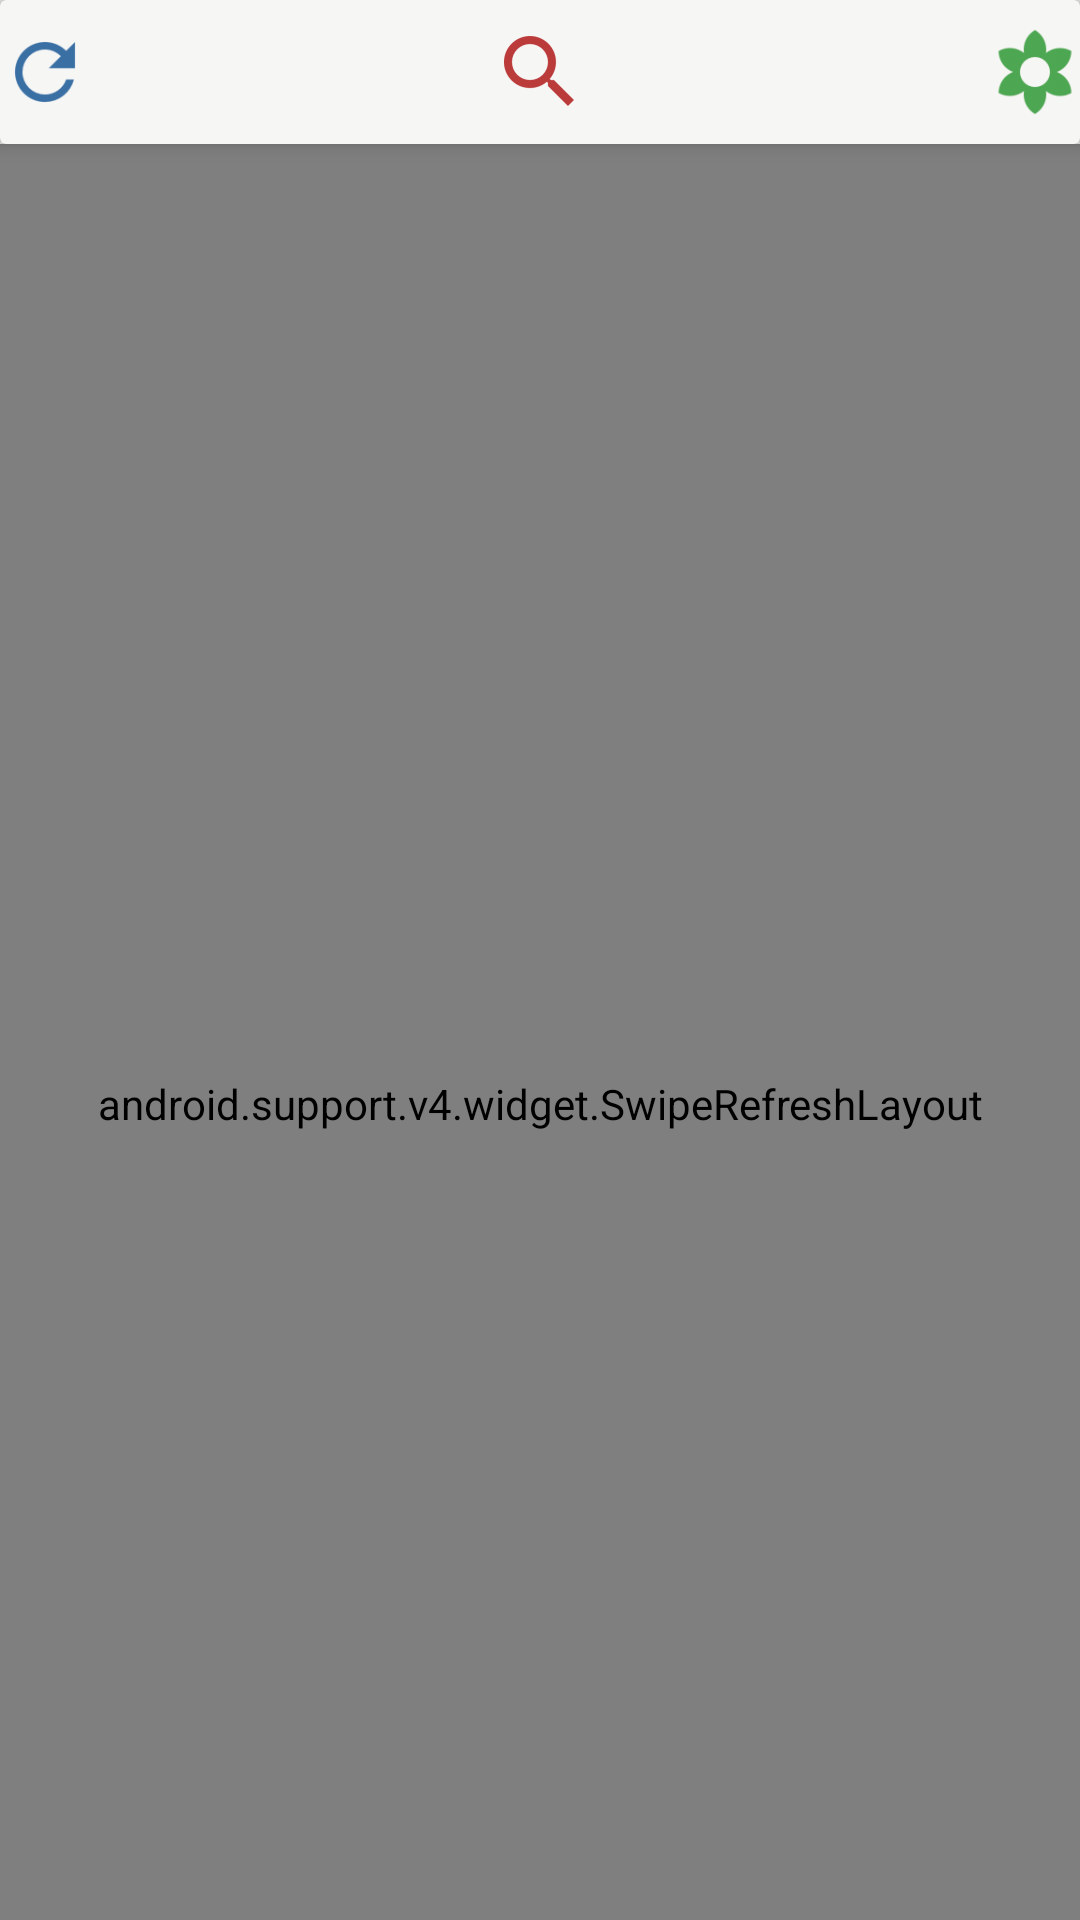

Reconstruct the res/layout file that produces this screen, plus the resources it refers to.
<!-- AndroidManifest.xml: application theme AppTheme -->
<!-- res/layout/fragment_music_offline.xml -->
<?xml version="1.0" encoding="utf-8"?>
<android.support.design.widget.CoordinatorLayout
    xmlns:android="http://schemas.android.com/apk/res/android"
    android:layout_width="match_parent"
    android:layout_height="match_parent"
    android:orientation="vertical"
    xmlns:app="http://schemas.android.com/apk/res-auto"
    xmlns:tools="http://schemas.android.com/tools"
    android:background="@color/transparent">

    <android.support.design.widget.AppBarLayout
        android:background="@color/transparent"
        android:backgroundTintMode="screen"
        android:layout_width="match_parent"
        android:layout_height="wrap_content">

        <android.support.v7.widget.CardView
            android:layout_gravity="center_horizontal"
            android:layout_width="match_parent"
            android:layout_height="wrap_content"
            android:background="@color/transparent"
            app:cardBackgroundColor="#f6f6f5"
            app:layout_scrollFlags="scroll|enterAlways">

            <ImageView
                android:id="@+id/img_reloadSong"
                android:layout_gravity="center_vertical"
                android:src="@drawable/ic_refresh"
                android:layout_width="30dp"
                android:layout_height="30dp" />

            <android.support.v7.widget.SearchView
                android:layout_gravity="center_horizontal"
                android:background="@color/transparent"
                app:queryHint="@string/search_song"
                app:searchIcon="@drawable/ic_search"
                app:closeIcon="@drawable/ic_close"
                app:voiceIcon="@drawable/ic_voice_search"
                android:id="@+id/sv_searchSongOffline"
                android:layout_width="wrap_content"
                android:layout_height="wrap_content"/>

            <ImageView
                android:id="@+id/img_playAllSongOffline"
                android:layout_gravity="center_vertical|end"
                android:src="@drawable/ic_play_all"
                android:layout_width="30dp"
                android:layout_height="30dp" />

        </android.support.v7.widget.CardView>
    </android.support.design.widget.AppBarLayout>

    <android.support.v4.widget.SwipeRefreshLayout
        android:background="@color/transparent"
        android:id="@+id/srl_refreshMusicOffline"
        android:layout_width="match_parent"
        android:layout_height="match_parent"
        app:layout_behavior="@string/appbar_scrolling_view_behavior">

        <android.support.v7.widget.RecyclerView
            android:orientation="vertical"
            app:layoutManager="android.support.v7.widget.LinearLayoutManager"
            android:id="@+id/rvMainSong"
            android:layout_width="match_parent"
            android:layout_height="match_parent"
            tools:listitem="@layout/item_song"/>
    </android.support.v4.widget.SwipeRefreshLayout>

</android.support.design.widget.CoordinatorLayout>
<!-- res/layout/item_song.xml (included above) -->
<?xml version="1.0" encoding="utf-8"?>
<android.support.v7.widget.CardView xmlns:android="http://schemas.android.com/apk/res/android"
    android:layout_width="match_parent"
    android:layout_height="wrap_content"
    xmlns:tools="http://schemas.android.com/tools"
    xmlns:app="http://schemas.android.com/apk/res-auto"
    app:cardBackgroundColor="@color/click_effect"
    android:layout_margin="5dp"
    app:cardCornerRadius="10dp"
    android:id="@+id/cvSongGroup">

    <android.support.constraint.ConstraintLayout
        android:layout_width="match_parent"
        android:layout_height="wrap_content"
        android:padding="5dp"
        android:background="#00ffffff">

        <de.hdodenhof.circleimageview.CircleImageView
            android:layout_marginStart="3dp"
            app:layout_constraintBottom_toBottomOf="parent"
            app:layout_constraintStart_toStartOf="parent"
            app:layout_constraintTop_toTopOf="parent"
            android:scaleType="centerCrop"
            android:src="@drawable/ic_music"
            app:civ_border_width="1dp"
            app:civ_border_color="@color/colorAccent"
            android:background="@drawable/ic_music"
            android:id="@+id/imgSongAvatar"
            android:layout_width="55dp"
            android:layout_height="55dp"/>

        <TextView
            android:textSize="15sp"
            android:textColor="#000"
            android:layout_marginStart="5dp"
            android:textStyle="bold"
            android:maxLines="1"
            tools:text="@tools:sample/full_names"
            app:layout_constraintTop_toTopOf="parent"
            app:layout_constraintStart_toEndOf="@id/imgSongAvatar"
            android:id="@+id/tvSongName"
            android:layout_width="wrap_content"
            android:layout_height="wrap_content" />

        <TextView
            android:textSize="13sp"
            android:textColor="#461b07"
            android:layout_marginStart="5dp"
            android:textStyle="bold|italic"
            android:maxLines="1"
            tools:text="@tools:sample/full_names"
            app:layout_constraintTop_toBottomOf="@id/tvSongName"
            app:layout_constraintStart_toEndOf="@id/imgSongAvatar"
            android:id="@+id/tvSongSingerName"
            android:layout_width="wrap_content"
            android:layout_height="wrap_content" />

        <TextView
            android:textSize="12sp"
            android:textStyle="bold"
            android:layout_marginStart="5dp"
            tools:text="@tools:sample/date/hhmm"
            app:layout_constraintBottom_toBottomOf="parent"
            app:layout_constraintStart_toEndOf="@id/imgSongAvatar"
            android:id="@+id/tvSongTime"
            android:layout_width="wrap_content"
            android:layout_height="wrap_content" />

        <pl.droidsonroids.gif.GifImageView
            app:layout_constraintStart_toEndOf="@id/img_download_song"
            app:layout_constraintTop_toBottomOf="@id/tvSongSingerName"
            app:layout_constraintVertical_bias="1"
            app:layout_constraintBottom_toBottomOf="parent"
            android:scaleType="fitEnd"
            android:scaleY="3"
            android:id="@+id/img_song_playing"
            android:background="@drawable/ic_music_playing"
            android:layout_width="wrap_content"
            android:layout_height="25dp" />

        <ImageView
            android:visibility="visible"
            android:layout_marginStart="15dp"
            app:layout_constraintStart_toEndOf="@id/tvSongTime"
            app:layout_constraintBottom_toBottomOf="parent"
            android:id="@+id/img_download_song"
            android:layout_width="30dp"
            android:layout_height="30dp"
            android:src="@drawable/ic_download"/>

    </android.support.constraint.ConstraintLayout>

</android.support.v7.widget.CardView>
<!-- resources referenced by this layout -->
<resources>
  <color name="colorAccent">#a94bec</color>
  <!-- drawable ic_download: png bitmap (drawable-hdpi, 781 bytes) -->
  <!-- drawable ic_music: png bitmap (drawable, 24385 bytes) -->
  <!-- drawable ic_play_all: png bitmap (drawable-hdpi, 1061 bytes) -->
  <!-- drawable ic_refresh: png bitmap (drawable-hdpi, 895 bytes) -->
  <!-- drawable ic_search: png bitmap (drawable-hdpi, 793 bytes) -->
  <!-- drawable ic_voice_search: png bitmap (drawable-hdpi, 693 bytes) -->
  <string name="search_song">Tìm kiếm bài hát</string>
  <style name="AppTheme" parent="Theme.AppCompat.Light.NoActionBar">
          
          <item name="colorPrimary">@color/colorPrimary</item>
          <item name="colorPrimaryDark">@color/colorPrimaryDark</item>
          <item name="colorAccent">@color/colorAccent</item>
          <item name="android:windowIsTranslucent">true</item>
          <item name="android:windowTranslucentStatus">true</item>
      </style>
  <color name="colorPrimary">#3F51B5</color>
  <color name="colorPrimaryDark">#303F9F</color>
</resources>
